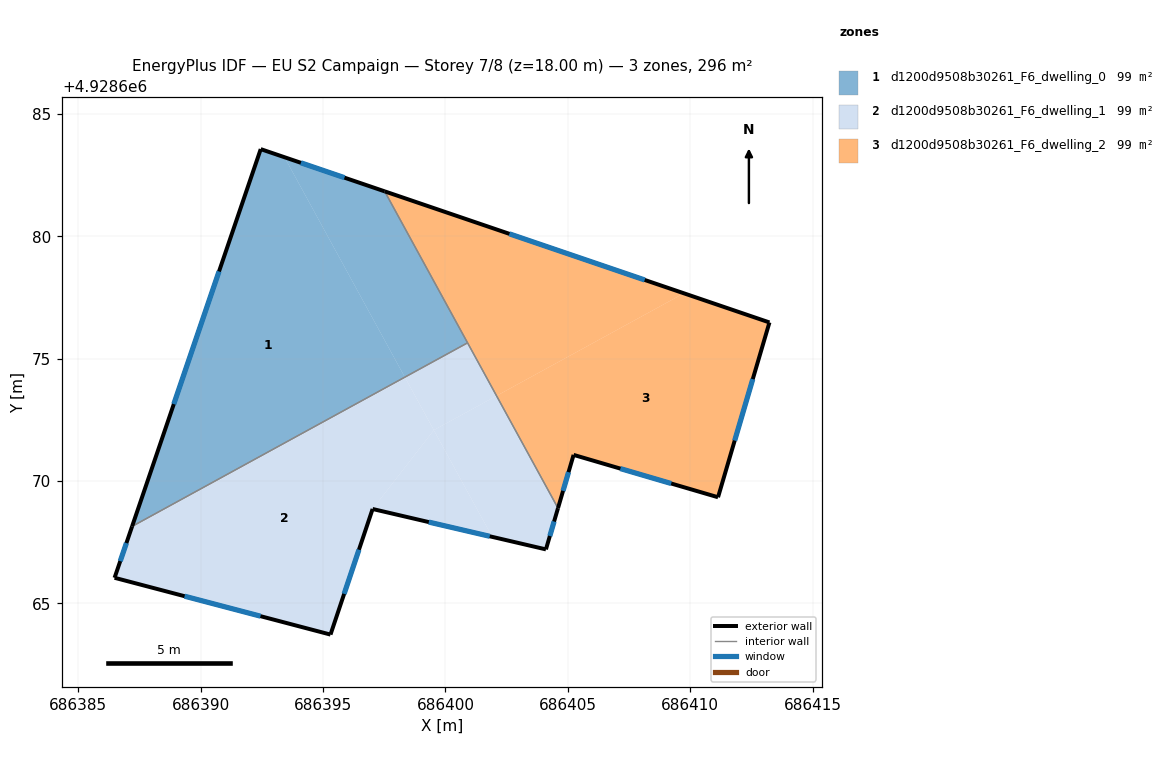
=== STOREY PLAN SPEC (per zone: floor XY polygon, exterior-wall plan segments, windows/doors) ===
zone 1: d1200d9508b30261_F6_dwelling_0  (98.6 m²)
  floor: (686393.43, 4928683.23) (686398.34, 4928674.24) (686387.20, 4928668.15) (686392.45, 4928683.56)
  floor: (686397.52, 4928681.83) (686400.90, 4928675.65) (686398.34, 4928674.24) (686393.43, 4928683.23)
  exterior wall: (686397.52, 4928681.83) – (686392.45, 4928683.56)  [5.3 m]
    window: (686395.88, 4928682.39) – (686394.10, 4928683.00)  [2.0 m²]
  exterior wall: (686392.45, 4928683.56) – (686387.20, 4928668.15)  [16.3 m]
    window: (686390.75, 4928678.56) – (686388.90, 4928673.14)  [6.0 m²]
  interior walls: 2
zone 2: d1200d9508b30261_F6_dwelling_1  (98.6 m²)
  floor: (686398.34, 4928674.24) (686398.36, 4928674.20) (686387.18, 4928668.08) (686387.20, 4928668.15)
  floor: (686398.36, 4928674.20) (686399.53, 4928672.08) (686397.02, 4928668.86) (686395.30, 4928663.73) (686386.48, 4928666.05) (686387.18, 4928668.08)
  floor: (686402.09, 4928673.48) (686404.60, 4928668.89) (686404.10, 4928667.21) (686401.91, 4928667.72) (686399.53, 4928672.08)
  floor: (686400.90, 4928675.65) (686402.09, 4928673.48) (686399.53, 4928672.08) (686398.34, 4928674.24)
  floor: (686399.53, 4928672.08) (686401.91, 4928667.72) (686397.02, 4928668.86)
  exterior wall: (686404.10, 4928667.21) – (686404.60, 4928668.89)  [1.8 m]
    window: (686404.26, 4928667.76) – (686404.44, 4928668.35)  [0.7 m²]
  exterior wall: (686397.03, 4928668.86) – (686404.10, 4928667.21)  [7.3 m]
    window: (686399.32, 4928668.32) – (686401.81, 4928667.74)  [2.7 m²]
  exterior wall: (686395.31, 4928663.73) – (686397.03, 4928668.86)  [5.4 m]
    window: (686395.86, 4928665.39) – (686396.47, 4928667.20)  [2.0 m²]
  exterior wall: (686386.48, 4928666.05) – (686395.31, 4928663.73)  [9.1 m]
    window: (686389.34, 4928665.30) – (686392.45, 4928664.48)  [3.4 m²]
  exterior wall: (686387.20, 4928668.15) – (686386.48, 4928666.05)  [2.2 m]
    window: (686386.97, 4928667.47) – (686386.72, 4928666.73)  [0.8 m²]
  interior walls: 2
zone 3: d1200d9508b30261_F6_dwelling_2  (98.6 m²)
  floor: (686409.74, 4928677.67) (686402.09, 4928673.48) (686397.52, 4928681.83)
  floor: (686413.23, 4928676.48) (686411.13, 4928669.34) (686405.23, 4928671.07) (686404.60, 4928668.89) (686402.09, 4928673.48) (686409.74, 4928677.67)
  exterior wall: (686413.23, 4928676.48) – (686397.52, 4928681.83)  [16.6 m]
    window: (686408.14, 4928678.21) – (686402.61, 4928680.10)  [6.2 m²]
  exterior wall: (686411.14, 4928669.34) – (686413.23, 4928676.48)  [7.4 m]
    window: (686411.82, 4928671.65) – (686412.55, 4928674.16)  [2.8 m²]
  exterior wall: (686405.23, 4928671.07) – (686411.14, 4928669.34)  [6.1 m]
    window: (686407.15, 4928670.51) – (686409.22, 4928669.90)  [2.3 m²]
  exterior wall: (686404.60, 4928668.89) – (686405.23, 4928671.07)  [2.3 m]
    window: (686404.80, 4928669.60) – (686405.03, 4928670.36)  [0.8 m²]
  interior walls: 2

=== DERIVED (storey summary) ===
Building: EU S2 Campaign
Storey: 7 of 8  (floor level z = 18.00 m)
Storey gross floor area: 295.9 m²
Zones on this storey: 3
  - d1200d9508b30261_F6_dwelling_0: floor 98.6 m²; exterior wall 21.6 m (64.9 m²); 2 window(s) 8.0 m²; WWR 12.4%
  - d1200d9508b30261_F6_dwelling_1: floor 98.6 m²; exterior wall 25.8 m (77.3 m²); 5 window(s) 9.6 m²; WWR 12.4%
  - d1200d9508b30261_F6_dwelling_2: floor 98.6 m²; exterior wall 32.5 m (97.4 m²); 4 window(s) 12.0 m²; WWR 12.4%
Zone adjacency (shared interzone walls):
  - d1200d9508b30261_F6_dwelling_0 ↔ d1200d9508b30261_F6_dwelling_1
  - d1200d9508b30261_F6_dwelling_0 ↔ d1200d9508b30261_F6_dwelling_2
  - d1200d9508b30261_F6_dwelling_1 ↔ d1200d9508b30261_F6_dwelling_2